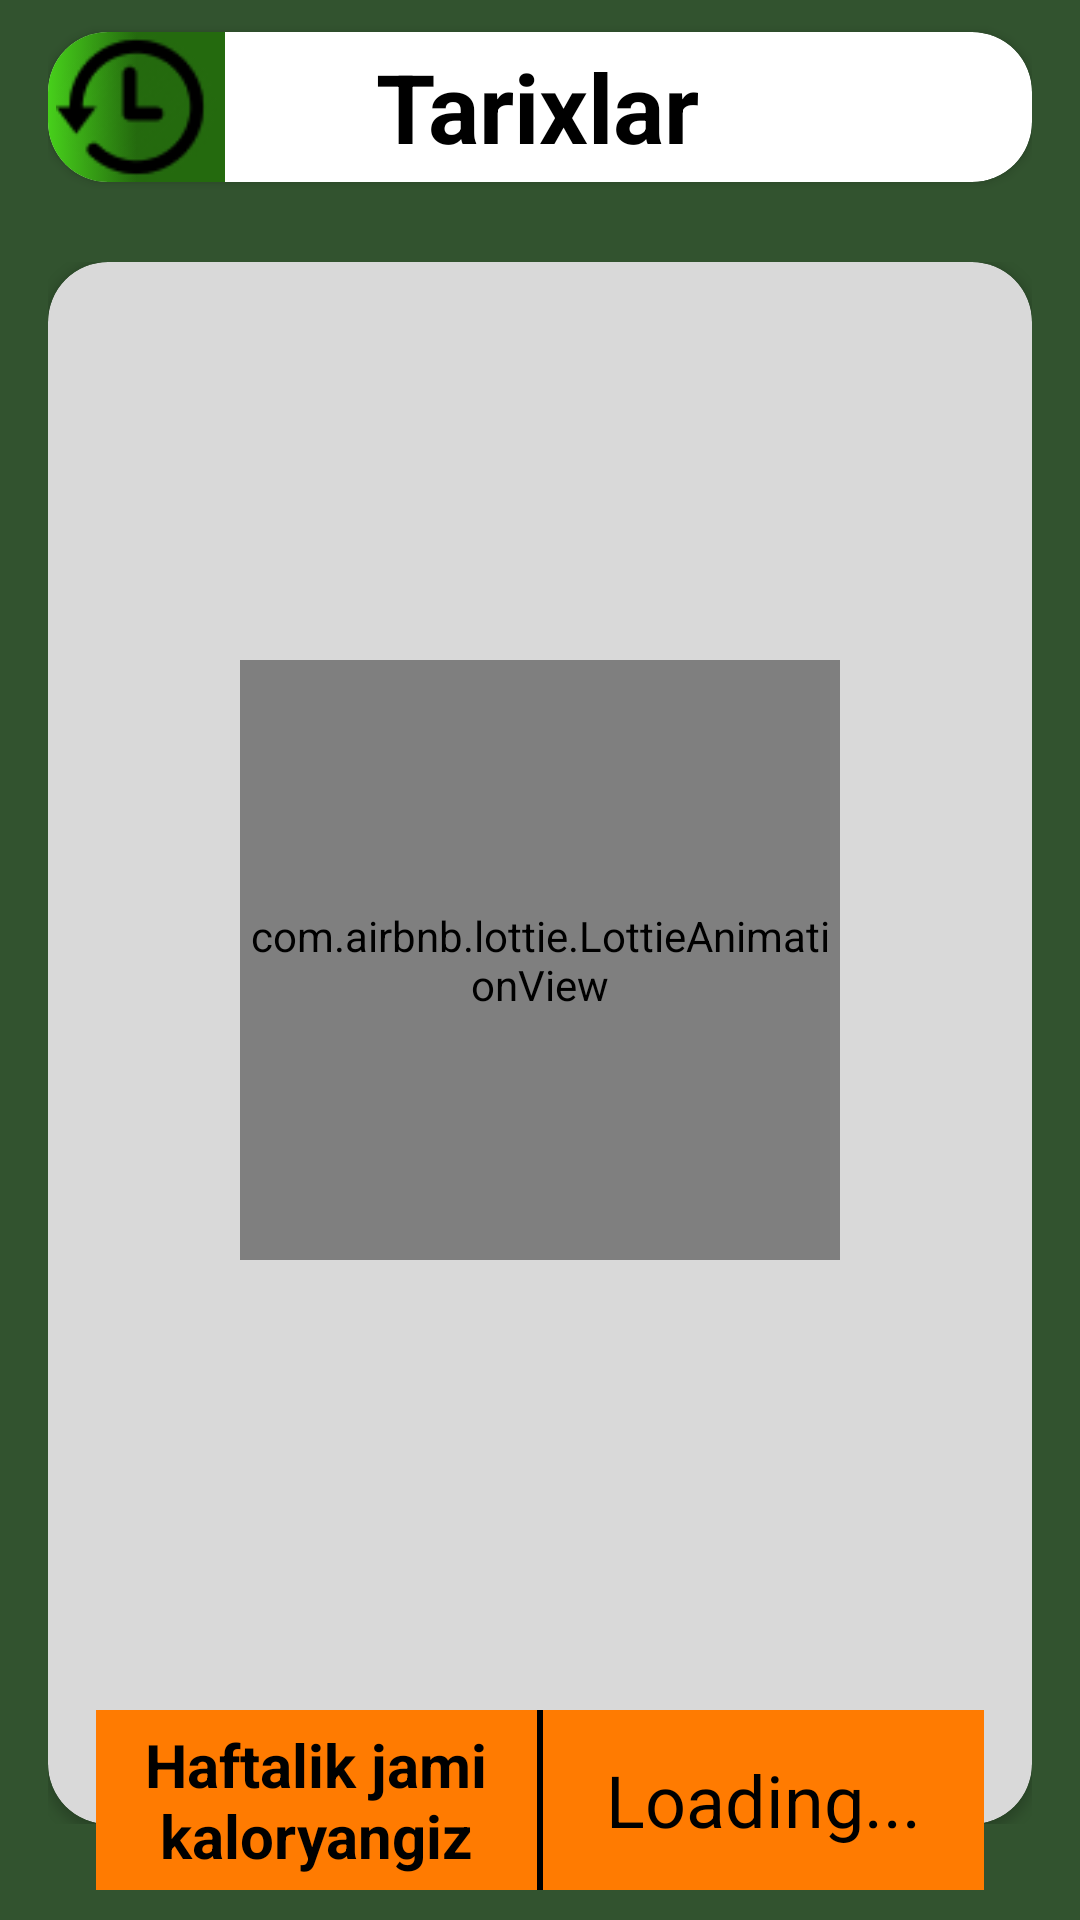

Android layout source for this screen:
<!-- AndroidManifest.xml: application theme Theme.NutritionXorazm -->
<!-- res/layout/fragment_history.xml -->
<?xml version="1.0" encoding="utf-8"?>
<FrameLayout xmlns:android="http://schemas.android.com/apk/res/android"
    xmlns:tools="http://schemas.android.com/tools"
    android:layout_width="match_parent"
    android:layout_height="match_parent"
    xmlns:app="http://schemas.android.com/apk/res-auto"
    tools:context=".ui.fragment.HistoryFragment">
    <LinearLayout
        android:layout_width="match_parent"
        android:layout_height="match_parent"
        android:orientation="vertical"
        android:background="#32532F">
        <LinearLayout
            android:layout_width="match_parent"
            android:layout_height="match_parent"
            android:layout_weight="8"
            android:gravity="center"
            android:paddingHorizontal="16dp">
            <androidx.cardview.widget.CardView
                android:layout_width="match_parent"
                android:layout_height="50dp"
                app:cardCornerRadius="20dp"
                android:background="@color/white">
                <LinearLayout
                    android:layout_width="match_parent"
                    android:layout_height="match_parent"
                    android:orientation="horizontal"
                    android:gravity="center_vertical">
                    <LinearLayout
                        android:layout_width="match_parent"
                        android:layout_height="match_parent"
                        android:layout_weight="2">
                        <ImageButton
                            android:id="@+id/ibtnHistory"
                            android:layout_width="wrap_content"
                            android:layout_height="50dp"
                            android:scaleType="centerInside"
                            android:background="@drawable/icon_bg"
                            android:src="@drawable/pic_history"/>
                    </LinearLayout>
                    <LinearLayout
                        android:layout_width="match_parent"
                        android:layout_height="match_parent"
                        android:layout_weight="1"
                        android:gravity="start|center_vertical">
                        <TextView
                            android:layout_width="wrap_content"
                            android:layout_height="wrap_content"
                            android:text="Tarixlar"
                            android:textColor="@color/black"
                            android:textSize="32sp"
                            android:textStyle="bold"/>
                    </LinearLayout>
                </LinearLayout>
            </androidx.cardview.widget.CardView>
        </LinearLayout>
        <LinearLayout
            android:layout_width="match_parent"
            android:layout_height="match_parent"
            android:layout_weight="1"
            android:padding="16dp"
            android:orientation="vertical"
            android:layout_marginBottom="16dp">
            <androidx.cardview.widget.CardView
                android:layout_width="match_parent"
                android:layout_height="match_parent"
                app:cardBackgroundColor="#D9D9D9"
                app:cardCornerRadius="20dp">
                <androidx.recyclerview.widget.RecyclerView
                    android:id="@+id/rvHistory"
                    android:layout_width="match_parent"
                    android:layout_height="wrap_content"
                    tools:listitem="@layout/item_history"/>
            </androidx.cardview.widget.CardView>
        </LinearLayout>
    </LinearLayout>
    <FrameLayout
        android:layout_width="match_parent"
        android:layout_height="wrap_content"
        android:background="#FF7B01"
        android:layout_marginBottom="10dp"
        android:layout_marginHorizontal="32dp"
        android:layout_gravity="bottom|center">
        <LinearLayout
            android:layout_width="match_parent"
            android:layout_height="60dp"
            android:orientation="horizontal">
            <LinearLayout
                android:layout_width="match_parent"
                android:layout_height="match_parent"
                android:layout_weight="1">
                <TextView
                    android:id="@+id/tvWeeklyCalorie"
                    android:layout_width="match_parent"
                    android:layout_height="match_parent"
                    android:text="Haftalik jami kaloryangiz"
                    android:gravity="center"
                    android:textStyle="bold"
                    android:textColor="@color/black"
                    android:textSize="20sp"/>
            </LinearLayout>
            <View
                android:layout_width="2dp"
                android:layout_height="match_parent"
                android:background="@color/black"/>
            <LinearLayout
                android:layout_width="match_parent"
                android:layout_height="match_parent"
                android:layout_weight="1">
                <TextView
                    android:id="@+id/tvWeeklyKKalAmount"
                    android:layout_width="match_parent"
                    android:layout_height="match_parent"
                    android:text="Loading..."
                    android:gravity="center"
                    android:textSize="24sp"
                    android:textColor="@color/black"/>
            </LinearLayout>
        </LinearLayout>
    </FrameLayout>
    <include layout="@layout/loading"/>
</FrameLayout>
<!-- res/layout/item_history.xml (included above) -->
<?xml version="1.0" encoding="utf-8"?>
<LinearLayout xmlns:android="http://schemas.android.com/apk/res/android"
    android:layout_width="match_parent"
    android:layout_height="wrap_content"
    xmlns:app="http://schemas.android.com/apk/res-auto"
    xmlns:tools="http://schemas.android.com/tools"
    android:orientation="vertical">
    <TextView
        android:id="@+id/tvDate"
        android:layout_width="wrap_content"
        android:layout_height="wrap_content"
        android:text="04.06.1998"
        android:textSize="24sp"
        android:layout_marginHorizontal="15dp"
        android:layout_marginTop="15dp"/>
    <LinearLayout
        android:layout_width="match_parent"
        android:layout_height="wrap_content"
        android:padding="16dp"
        android:orientation="horizontal">
        <androidx.cardview.widget.CardView
            android:layout_width="match_parent"
            android:layout_height="wrap_content"
            app:cardCornerRadius="10dp"
            app:cardElevation="10dp"
            app:cardBackgroundColor="@color/white">
            <androidx.recyclerview.widget.RecyclerView
                android:id="@+id/rvItem"
                android:layout_margin="6dp"
                tools:listitem="@layout/item_advice"
                app:layoutManager="androidx.recyclerview.widget.LinearLayoutManager"
                android:orientation="vertical"
                android:layout_width="match_parent"
                android:layout_height="wrap_content"/>
        </androidx.cardview.widget.CardView>
    </LinearLayout>
</LinearLayout>
<!-- res/layout/loading.xml (included above) -->
<?xml version="1.0" encoding="utf-8"?>
<com.airbnb.lottie.LottieAnimationView xmlns:android="http://schemas.android.com/apk/res/android"
    android:layout_width="200dp"
    xmlns:app="http://schemas.android.com/apk/res-auto"
    android:id="@+id/loading"
    app:lottie_loop="true"
    android:layout_gravity="center"
    app:lottie_autoPlay="true"
    app:lottie_fileName="loading.json"
    android:layout_height="200dp" />
<!-- res/layout/item_advice.xml (included above) -->
<?xml version="1.0" encoding="utf-8"?>
<LinearLayout xmlns:android="http://schemas.android.com/apk/res/android"
    android:layout_width="match_parent"
    android:layout_height="wrap_content">
    <LinearLayout
        android:layout_width="match_parent"
        android:layout_height="60dp"
        android:gravity="center_vertical"
        android:orientation="horizontal">
        <LinearLayout
            android:layout_width="match_parent"
            android:layout_height="match_parent"
            android:layout_weight="1">
            <TextView
                android:id="@+id/tvFoodName"
                android:layout_width="match_parent"
                android:layout_height="match_parent"
                android:text="Ko'k choy"
                android:gravity="center"
                android:textColor="@color/black"
                android:textSize="24sp"/>
        </LinearLayout>
        <LinearLayout
            android:layout_width="wrap_content"
            android:layout_height="match_parent"
            android:gravity="center">
            <View
                android:layout_width="1dp"
                android:layout_height="match_parent"
                android:background="@color/black"/>
        </LinearLayout>
        <LinearLayout
            android:layout_width="match_parent"
            android:layout_height="match_parent"
            android:layout_weight="1">
            <TextView
                android:id="@+id/tvFoodCalorie"
                android:layout_width="match_parent"
                android:layout_height="match_parent"
                android:text="44 kkal"
                android:paddingHorizontal="8dp"
                android:gravity="center"
                android:textSize="24sp"
                android:textColor="@color/black"/>
        </LinearLayout>
        <ImageView
            android:id="@+id/ivDelete"
            android:visibility="gone"
            android:layout_width="34dp"
            android:layout_height="34dp"
            android:src="@drawable/ic_delete"/>
    </LinearLayout>

</LinearLayout>
<!-- resources referenced by this layout -->
<resources>
  <!-- drawable icon_bg (drawable) -->
  <?xml version="1.0" encoding="utf-8"?>
  <selector xmlns:android="http://schemas.android.com/apk/res/android">
      <item>
          <shape android:shape="rectangle">
              <gradient android:startColor="#47D01B"
                  android:centerColor="#246A0E"
                  android:endColor="#246A0E"/>
          </shape>
      </item>
  </selector>
  <!-- drawable pic_history: png bitmap (drawable, 1824 bytes) -->
  <style name="Theme.NutritionXorazm" parent="Base.Theme.NutritionXorazm" />
  <style name="Base.Theme.NutritionXorazm" parent="Theme.Material3.DayNight.NoActionBar">
          
          
      </style>
  <!-- not gathered from this repository: default colours our renderer supplied (Android Studio template values) -->
  <color name="black">#FF000000</color>
  <color name="white">#FFFFFFFF</color>
</resources>
